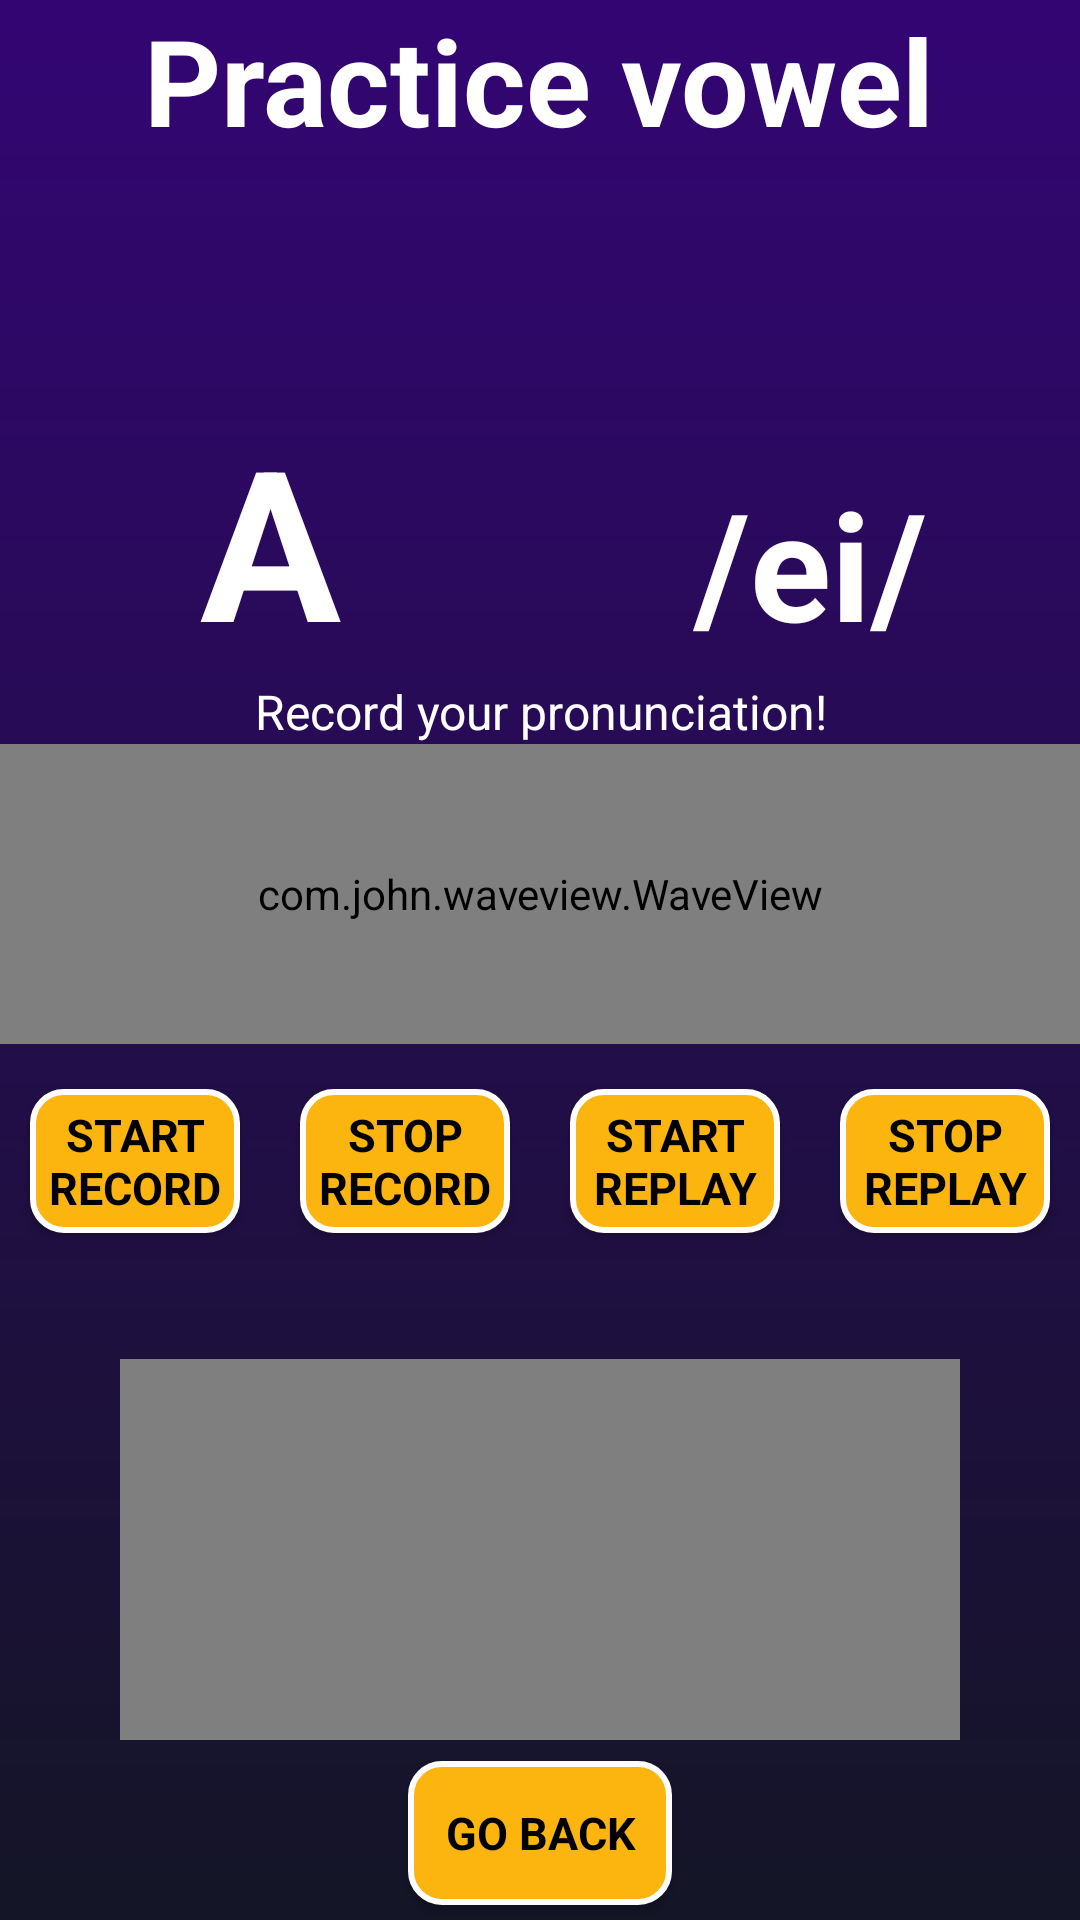

This screen was rendered from an Android layout file. Write that file and the resources it references.
<!-- AndroidManifest.xml: application theme Theme.Phonary -->
<!-- res/layout/activity_practice.xml -->
<?xml version="1.0" encoding="utf-8"?>
<RelativeLayout xmlns:android="http://schemas.android.com/apk/res/android"
    xmlns:app="http://schemas.android.com/apk/res-auto"
    xmlns:tools="http://schemas.android.com/tools"
    android:layout_width="match_parent"
    android:layout_height="match_parent"
    android:background="@drawable/background_gradient"
    android:padding="@dimen/box_inset_layout_padding"
    tools:context=".ShowOralMovement">

    <RelativeLayout
        android:id="@+id/group_upper"
        android:layout_alignParentTop="true"
        android:layout_width="match_parent"
        android:layout_height="wrap_content"
        android:gravity="center">

        <TextView
            android:id="@+id/tv_type"
            android:layout_width="wrap_content"
            android:layout_height="wrap_content"
            android:layout_marginBottom="10dp"
            android:layout_centerHorizontal="true"
            style="@style/TextView_ColoredBackground"
            android:textSize="40dp"
            android:text="Practice vowel"
            android:textStyle="bold"/>

        <ImageView
            android:id="@+id/img_flag"
            android:layout_below="@id/tv_type"
            android:layout_centerHorizontal="true"
            android:layout_width="@dimen/flagSize_ShowMouth"
            android:layout_height="@dimen/flagSize_ShowMouth"
            android:src="@drawable/ic_thailand"/>

        <LinearLayout
            android:id="@+id/group_tv_show"
            android:layout_below="@id/img_flag"
            android:layout_width="match_parent"
            android:layout_height="wrap_content"
            android:orientation="horizontal"
            android:weightSum="2">

            <TextView
                android:id="@+id/tv_letter_display"
                android:layout_width="0dp"
                android:layout_height="wrap_content"
                android:layout_weight="1"
                android:gravity="center"
                style="@style/TextView_ColoredBackground"
                android:textSize="@dimen/textSize_ShowMouth"
                android:text="A"
                android:textStyle="bold" />

            <TextView
                android:id="@+id/tv_pronun_display"
                android:layout_width="0dp"
                android:layout_height="wrap_content"
                android:layout_weight="1"
                android:gravity="center"
                style="@style/TextView_ColoredBackground"
                android:textSize="@dimen/textSize_ShowPronun"
                android:text="/ei/"
                android:textStyle="bold" />

        </LinearLayout>

    </RelativeLayout>

    <RelativeLayout
        android:id="@+id/group_middle"
        android:layout_below="@+id/group_upper"
        android:layout_width="match_parent"
        android:layout_height="wrap_content"
        android:gravity="center">

        <TextView
            android:id="@+id/tv_Status"
            android:layout_width="match_parent"
            android:layout_height="wrap_content"
            android:text="@string/initialStatus"
            style="@style/TextView_ColoredBackground"
            android:textSize="16dp" />

        <com.john.waveview.WaveView
            android:id="@+id/waveView"
            android:layout_below="@+id/tv_Status"
            android:layout_width="match_parent"
            android:layout_height="100dp"
            android:background="@color/design_default_color_primary"
            app:above_wave_color="#fff"
            app:blow_wave_color="#fff"
            app:wave_height="large"
            app:wave_length="large"
            app:wave_hz="fast" >
        </com.john.waveview.WaveView>

        <LinearLayout
            android:id="@+id/linearLayout"
            android:layout_below="@id/waveView"
            android:layout_width="match_parent"
            android:layout_height="wrap_content"
            android:layout_centerInParent="true"
            android:layout_marginTop="10dp"
            android:orientation="horizontal"
            android:weightSum="4">

            <android.widget.Button
                android:id="@+id/btnStartRecord"
                android:layout_width="0dp"
                android:layout_height="wrap_content"
                android:layout_marginLeft="10dp"
                android:layout_marginRight="10dp"
                android:layout_weight="1"
                style="@style/ButtonView_Function"
                android:text="@string/start_recording" />

            <android.widget.Button
                android:id="@+id/btnStopRecord"
                android:layout_width="0dp"
                android:layout_height="wrap_content"
                android:layout_marginLeft="10dp"
                android:layout_marginRight="10dp"
                android:layout_weight="1"
                style="@style/ButtonView_Function"
                android:text="@string/stop_recording" />

            <android.widget.Button
                android:id="@+id/btnStartReplay"
                android:layout_width="0dp"
                android:layout_height="wrap_content"
                android:layout_marginLeft="10dp"
                android:layout_marginRight="10dp"
                android:layout_weight="1"
                style="@style/ButtonView_Function"
                android:text="@string/play_recording" />

            <android.widget.Button
                android:id="@+id/btnStopReplay"
                android:layout_width="0dp"
                android:layout_height="wrap_content"
                android:layout_marginLeft="10dp"
                android:layout_marginRight="10dp"
                android:layout_weight="1"
                style="@style/ButtonView_Function"
                android:text="@string/stop_playing" />

        </LinearLayout>

    </RelativeLayout>

    <RelativeLayout
        android:id="@+id/group_lower"
        android:layout_below="@+id/group_middle"
        android:layout_marginTop="10dp"
        android:layout_marginBottom="60dp"
        android:layout_width="match_parent"
        android:layout_height="match_parent"
        android:gravity="center">

        <TextView
            android:id="@+id/tv_Analyze"
            android:layout_width="match_parent"
            android:layout_height="wrap_content"
            android:text="90% compared to native speech!"
            style="@style/TextView_ColoredBackground"
            android:visibility="invisible"
            android:textSize="20dp" />

        <VideoView
            android:id="@+id/vid_realRecord"
            android:layout_below="@id/tv_Analyze"
            android:layout_width="match_parent"
            android:layout_marginLeft="40dp"
            android:layout_marginRight="40dp"
            android:layout_height="@dimen/video_height" />

    </RelativeLayout>

    <android.widget.Button
        android:id="@+id/btnBack"
        android:layout_alignParentBottom="true"
        android:layout_centerHorizontal="true"
        android:layout_width="wrap_content"
        android:layout_height="wrap_content"
        android:text="Go Back"
        style="@style/ButtonView_Function" />

</RelativeLayout>
<!-- resources referenced by this layout -->
<resources>
  <dimen name="box_inset_layout_padding">0dp</dimen>
  <dimen name="flagSize_ShowMouth">70dp</dimen>
  <dimen name="textSize_ShowMouth">70dp</dimen>
  <dimen name="textSize_ShowPronun">50dp</dimen>
  <dimen name="video_height">160dp</dimen>
  <!-- drawable background_gradient (drawable) -->
  <?xml version="1.0" encoding="utf-8"?>
  <shape xmlns:android="http://schemas.android.com/apk/res/android"
      android:shape="rectangle">
      <gradient
          android:startColor="@color/gradient_color_1"
          android:endColor="@color/gradient_color_2"
          android:angle="270" />
  </shape>
  <string name="initialStatus">Record your pronunciation!</string>
  <string name="play_recording">Start Replay</string>
  <string name="start_recording">Start Record</string>
  <string name="stop_playing">Stop Replay</string>
  <string name="stop_recording">Stop Record</string>
  <style name="ButtonView_Function" parent="ButtonView_Letters">
          <item name="android:background">@drawable/button_border_2</item>
          <item name="android:textColor">#000</item>
      </style>
  <style name="TextView_ColoredBackground" parent="Widget.AppCompat.TextView">
          <item name="android:gravity">center</item>
          <item name="android:textColor">#fff</item>
          <item name="android:fontFamily">sans-serif</item>
  
      </style>
  <style name="Theme.Phonary" parent="Theme.MaterialComponents.DayNight.DarkActionBar">
          
          <item name="colorPrimary">@color/gradient_color_2</item>
          <item name="colorPrimaryVariant">@color/purple_700</item>
          <item name="colorOnPrimary">@color/white</item>
          
          <item name="colorSecondary">@color/teal_200</item>
          <item name="colorSecondaryVariant">@color/teal_700</item>
          <item name="colorOnSecondary">@color/black</item>
          
          <item name="android:statusBarColor" tools:targetApi="l">?attr/colorPrimaryVariant</item>
          
      </style>
  <color name="gradient_color_1">#330573</color>
  <color name="gradient_color_2">#141526</color>
  <style name="ButtonView_Letters" parent="Widget.AppCompat.Button.Colored">
          <item name="android:layout_marginLeft">@dimen/margin_btnLetters</item>
          <item name="android:layout_marginRight">@dimen/margin_btnLetters</item>
          <item name="android:layout_marginTop">@dimen/margin_btnLetters</item>
          <item name="android:layout_marginBottom">@dimen/margin_btnLetters</item>
          <item name="android:padding">2dp</item>
          <item name="android:layout_width">wrap_content</item>
          <item name="android:layout_height">wrap_content</item>
          <item name="android:fontFamily">sans-serif</item>
          <item name="android:textColor">#fff</item>
          <item name="android:textSize">15dp</item>
          <item name="android:background">@drawable/button_border_1</item>
          <item name="android:textStyle">bold</item>
      </style>
  <!-- drawable button_border_2 (drawable) -->
  <?xml version="1.0" encoding="utf-8"?>
  <shape xmlns:android="http://schemas.android.com/apk/res/android"
      android:shape="rectangle" >
      <solid android:color="@color/aux_color" />
      <corners android:radius="5pt" />
      <stroke android:width="1pt" android:color="#fff" />
  </shape>
  <color name="purple_700">#FF3700B3</color>
  <color name="white">#FFFFFFFF</color>
  <color name="teal_200">#FF03DAC5</color>
  <color name="teal_700">#FF018786</color>
  <color name="black">#FF000000</color>
  <dimen name="margin_btnLetters">5dp</dimen>
  <!-- drawable button_border_1 (drawable) -->
  <?xml version="1.0" encoding="utf-8"?>
  <shape xmlns:android="http://schemas.android.com/apk/res/android"
      android:shape="rectangle" >
      <solid android:color="@color/gradient_color_2" />
      <corners android:radius="5pt" />
      <stroke android:width="1pt" android:color="#fff" />
  </shape>
  <color name="aux_color">#FBB50E</color>
</resources>
